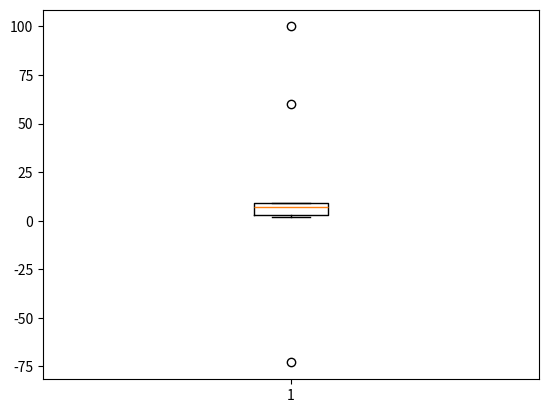

Python code for this plot:
import numpy as np
from scipy import stats as sts
import matplotlib.pyplot as plt


class Calculator:
    def __init__(self, data):
        data.sort()
        self.data = data
        self.mean = np.mean(data)
        self.med = np.median(data)
        self.mode = sts.mode(data)
        self.min = data[0]
        self.max = data[-1]
        self.range = self.max - self.min
        self.q1 = np.median(data[:len(data) // 2])
        self.q3 = np.median(data[(len(data) / 2).__round__():])
        self.iqr = self.q3 - self.q1
        self.outliers = [x for x in data if x < self.q1 - self.iqr * 1.5 or x > self.q3 + self.iqr * 1.5]
        self.variance = np.var(data)
        self.std = np.std(data)

    def z_score(self, x):
        return (x - self.mean) / self.std

    def percentile(self, x):
        return (self.data.index(x) + 1) / len(self.data) * 100

    def percentage(self, x):
        return np.percentile(self.data, x)

    def summary(self):
        print(f'Minimum: {self.min}')
        print(f'Quartile 1: {self.q1}')
        print(f'Median: {self.med}')
        print(f'Quartile 3: {self.q3}')
        print(f'Maximum: {self.max}')


data_set = [-73, 5, 8, 3, 2, 9, 7, 60, 100]
stats = Calculator(data_set)
stats.summary()
plt.boxplot(stats.data)
plt.show()
